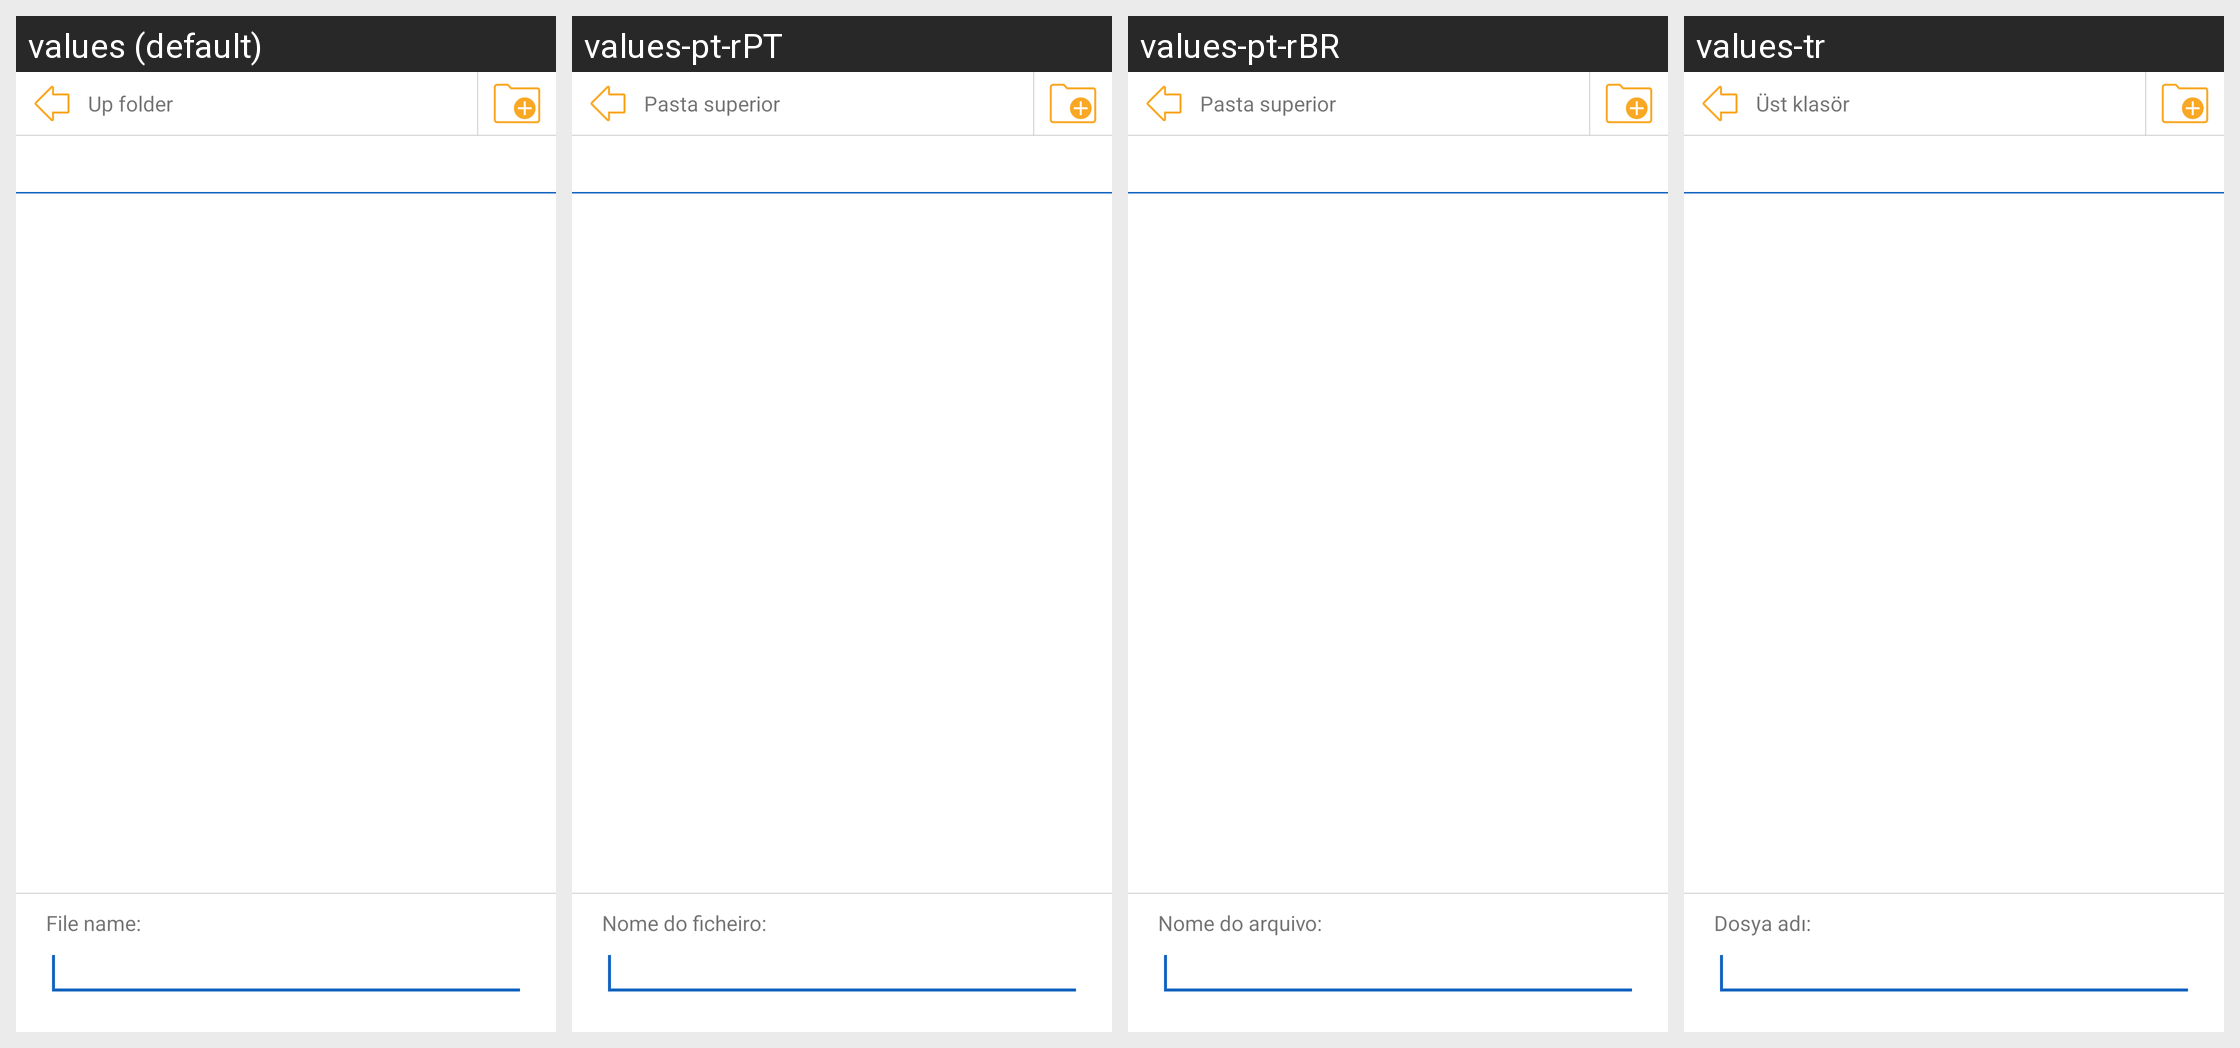

This grid shows one Android layout under several languages. Give, for every string resource on the screen, its name, the default text and each shown locale's text.
Android screen res/layout/dialog_file_chooser.xml rendered under 4 locales, left to right: values (default), values-pt-rPT, values-pt-rBR, values-tr. Device: Nexus 5 (rendered at 1080×1920; each locale shown at half size, 540×960, under a caption strip naming it); theme AppTheme.
Other locales in the repository, not shown: values-de, values-es, values-fa, values-fr, values-in, values-it, values-ja, values-nl, values-pl, values-ro, values-ru, values-sk, values-vi.
Strings drawn on this screen, with the default value and each locale's value (text and hints the layout hard-codes, and strings that could not be matched under every locale, appear in the picture but are not listed):

cartella_superiore
  values: Up folder
  values-pt-rPT: Pasta superior
  values-pt-rBR: Pasta superior
  values-tr: Üst klasör

nome_file
  values: File name:
  values-pt-rPT: Nome do ficheiro:
  values-pt-rBR: Nome do arquivo:
  values-tr: Dosya adı:
